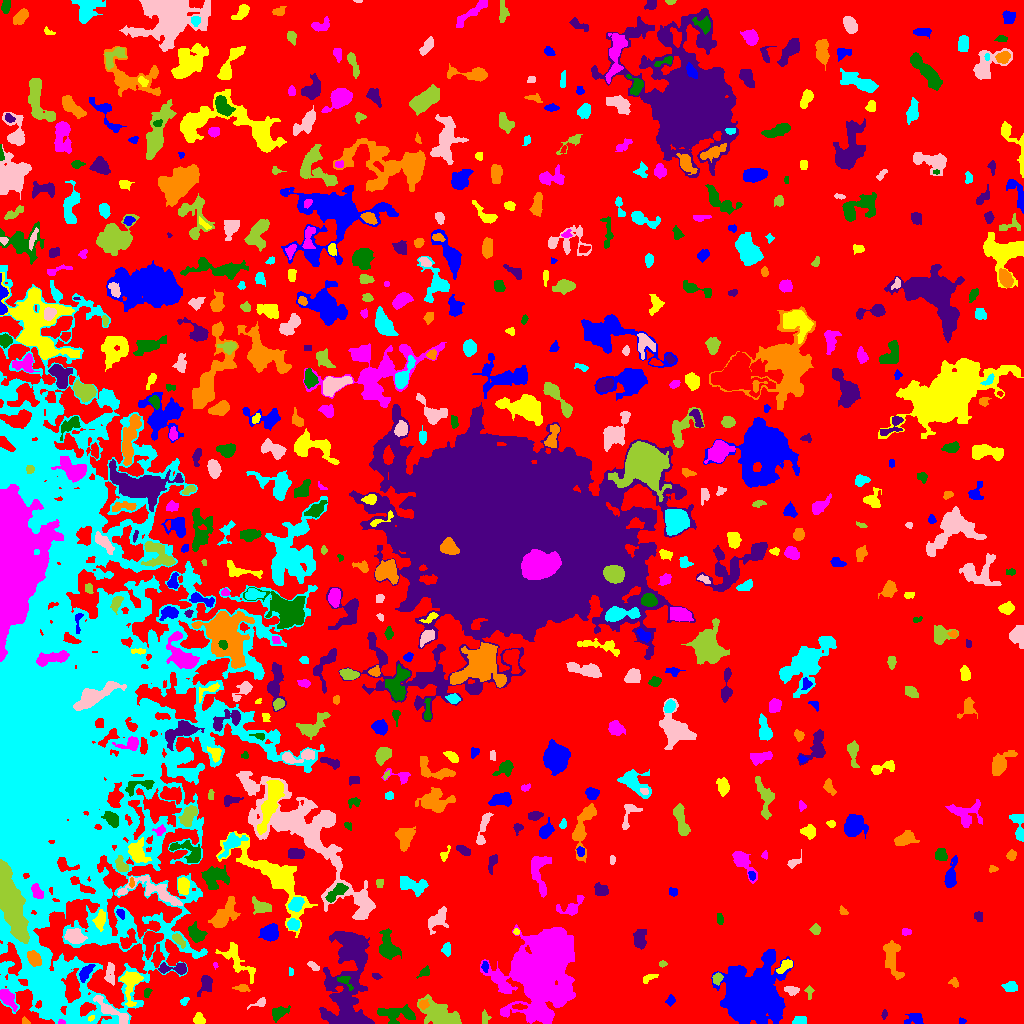

Data behind this chart, as committed beside it:
ID, X, Y, A, B, theta, total_flux, mu_max, mu_median, mu_mean, R_fwhm, R_e, R10, R90, x_start, x_end, y_start, y_end, area, greylevel
0, 502.1, 536.3, 299.8, 280.8, -1.421, 589325, 7.0, 1.0, 0.8252, 42.29, 197, 74.64, 318.2, 0, 1023, 0, 1023, 714139, 0.8252
1, 961.6, 2.706, 1.403, 1.263, 0.2625, 34.0, 2.0, 1.0, 0.8095, 2.764, 1.596, 0.5642, 2.523, 959, 966, 0, 6, 42, 3.81
2, 90.55, 5.236, 1.715, 1.263, 0.6645, 55.0, 3.0, 2.0, 1.528, 2.523, 1.954, 0.5642, 2.877, 88, 94, 2, 8, 36, 8.528
3, 61.67, 1.125, 1.867, 1.062, -0.0757, 64.0, 4.0, 2.0, 1.882, 2.523, 1.693, 0.5642, 2.706, 58, 65, 0, 4, 34, 11.88
4, 395.3, 9.566, 10.12, 4.088, -0.04855, 1027, 6.0, 2.0, 2.561, 7.527, 6.433, 2.459, 9.966, 377, 415, 0, 19, 401, 4.561
5, 884.5, 9.029, 1.552, 1.258, 1.044, 35.0, 2.0, 1.0, 0.7143, 2.932, 1.693, 0.5642, 2.706, 881, 887, 4, 14, 49, 3.714
6, 25.71, 1.294, 1.544, 1.098, -0.4645, 34.0, 3.0, 0.0, 0.7083, 1.784, 1.493, 0.5642, 2.394, 22, 30, 0, 7, 48, 3.708
7, 798.2, 2.635, 2.94, 1.946, 0.4044, 208.0, 6.0, 2.0, 1.926, 2.877, 2.764, 0.9772, 4.652, 792, 806, 0, 7, 108, 4.926
8, 111, 12.65, 11.35, 2.715, -0.609, 1145, 10.0, 3.0, 3.556, 4.918, 5.698, 2.034, 8.921, 93, 128, 0, 28, 322, 7.556
9, 484.5, 5.049, 3.213, 1.412, 1.561, 102.0, 3.0, 1.0, 1.159, 3.141, 2.326, 0.9772, 3.742, 482, 491, 0, 14, 88, 4.159
10, 713.2, 3.327, 4.039, 2.096, -0.05101, 545.0, 7.0, 3.0, 3.114, 5.078, 3.785, 1.493, 5.781, 704, 724, 0, 9, 175, 6.114
11, 915.4, 4.225, 4.722, 2.781, 0.07464, 387.0, 6.0, 2.0, 2.304, 4.26, 3.7, 1.382, 6.383, 904, 923, 0, 10, 168, 4.304
12, 199, 3.67, 2.527, 2.189, -0.8878, 273.0, 6.0, 2.0, 2.353, 4.107, 2.932, 1.128, 4.583, 193, 205, 0, 11, 116, 5.353
13, 7.247, 25.42, 4.818, 2.548, -0.9291, 762.0, 9.0, 3.0, 3.328, 4.687, 4.146, 1.596, 6.91, 0, 17, 12, 34, 229, 7.328
14, 278.8, 11.01, 4.715, 2.797, 0.5388, 407.0, 4.0, 2.0, 2.236, 6.531, 4.26, 1.784, 6.628, 272, 290, 1, 18, 182, 4.236
15, 345.7, 22.42, 24.05, 9.977, -1.532, 9568, 38.0, 3.0, 4.845, 4.514, 11.31, 3.141, 21.69, 319, 374, 0, 92, 1975, 5.845
16, 423.4, 19.05, 2.55, 2.329, 0.5722, 229.0, 4.0, 3.0, 2.663, 4.951, 3.192, 1.262, 4.687, 419, 429, 14, 24, 86, 6.663
17, 184, 22.43, 2.405, 1.649, 0.7369, 127.0, 5.0, 2.0, 2.082, 2.459, 2.459, 0.7979, 3.868, 180, 189, 18, 26, 61, 4.082
18, 261.9, 22.07, 1.901, 1.572, 1.364, 96.0, 5.0, 0.0, 0.9897, 2.185, 2.034, 0.7979, 3.478, 247, 265, 14, 26, 97, 3.99
19, 443.6, 6.323, 9.206, 4.268, -0.4735, 4011, 26.0, 3.0, 5.951, 5.726, 6.024, 2.257, 11.41, 417, 461, 0, 29, 674, 7.951
20, 519, 16.77, 3.799, 1.167, -0.01774, 133.0, 4.0, 2.0, 1.75, 3.656, 2.585, 0.9772, 4.107, 512, 527, 14, 20, 76, 6.75
21, 670.4, 23.19, 2.137, 1.513, 1.46, 52.0, 2.0, 1.0, 0.642, 3.613, 2.111, 0.7979, 3.338, 665, 675, 17, 29, 81, 3.642
22, 130.9, 41.33, 8.166, 4.278, 1.457, 872.0, 8.0, 2.0, 2.363, 5.47, 5.171, 2.034, 8.974, 120, 143, 17, 52, 369, 6.363
23, 561.4, 28.77, 2.642, 2.278, 0.2929, 301.0, 6.0, 2.0, 2.408, 3.909, 2.985, 1.262, 4.886, 555, 568, 22, 35, 125, 12.41
24, 146.9, 30.75, 2.297, 1.671, 1.053, 88.0, 3.0, 1.0, 1.397, 2.877, 2.394, 0.7979, 3.868, 144, 152, 26, 35, 63, 4.397
25, 205.7, 39.72, 5.247, 3.051, 1.223, 520.0, 6.0, 3.0, 2.64, 5.698, 4.334, 1.693, 6.747, 197, 212, 27, 48, 197, 4.64
26, 242, 35.41, 3.172, 1.759, -0.0826, 151.0, 4.0, 1.0, 1.557, 3.656, 2.646, 0.9772, 4.478, 232, 250, 32, 39, 97, 5.557
27, 1010, 36.45, 3.369, 2.51, -0.08248, 303.0, 5.0, 2.0, 2.228, 3.909, 3.568, 1.382, 5.726, 1001, 1017, 32, 42, 136, 4.228
28, 791, 33.45, 3.678, 2.069, -0.1212, 275.0, 5.0, 2.0, 2.412, 3.989, 3.478, 1.382, 5.262, 784, 799, 28, 37, 114, 4.412
29, 809.1, 31.12, 3.545, 1.793, -1.524, 132.0, 3.0, 2.0, 1.692, 3.949, 3.038, 1.128, 4.478, 804, 814, 24, 38, 78, 3.692
30, 837.2, 37.01, 3.779, 1.562, 0.6415, 141.0, 3.0, 2.0, 1.659, 3.989, 3.141, 1.128, 4.687, 832, 844, 32, 42, 85, 3.659
31, 84.83, 50.09, 4.509, 2.194, 0.9674, 352.0, 5.0, 2.0, 2.108, 4.37, 3.785, 1.493, 6.206, 79, 95, 41, 59, 167, 7.108
32, 648.7, 45.23, 4.162, 1.783, 0.4654, 134.0, 3.0, 1.0, 1.426, 3.523, 3.09, 1.128, 4.918, 643, 658, 40, 49, 94, 4.426
33, 500.1, 42.25, 6.609, 1.884, -1.033, 301.0, 4.0, 2.0, 2.034, 5.917, 4.107, 1.596, 6.077, 493, 509, 32, 52, 148, 6.034
34, 344.7, 42.68, 4.702, 2.437, -0.7053, 203.0, 4.0, 2.0, 1.735, 4.583, 3.523, 1.382, 5.47, 337, 353, 33, 47, 117, 7.735
35, 376.3, 47.21, 2.153, 1.104, -0.3153, 39.0, 2.0, 1.0, 0.7222, 3.192, 1.954, 0.5642, 2.985, 372, 382, 44, 50, 54, 3.722
36, 954.3, 40.25, 2.11, 1.593, -0.6127, 55.0, 2.0, 1.0, 0.7534, 3.7, 2.185, 0.7979, 3.432, 948, 958, 36, 46, 73, 3.753
37, 290.5, 51.5, 2.291, 1.118, -0.0, 32.0, 1.0, 1.0, 0.8, 3.192, 2.185, 0.9772, 2.985, 289, 293, 48, 56, 40, 3.8
38, 110.2, 50.4, 5.683, 2.329, 1.557, 429.0, 5.0, 2.0, 2.451, 5.046, 4.297, 1.693, 6.531, 104, 114, 38, 61, 175, 4.451
39, 717.3, 44.95, 2.761, 2.167, 1.214, 286.0, 6.0, 3.0, 2.832, 4.297, 3.141, 1.262, 4.754, 712, 723, 38, 51, 101, 6.832
40, 863.3, 45.95, 3.495, 2.438, -0.01991, 312.0, 6.0, 2.0, 2.328, 3.868, 3.613, 1.262, 5.67, 857, 871, 41, 51, 134, 4.328
41, 485, 56.83, 2.662, 1.61, -1.405, 109.0, 3.0, 1.5, 1.603, 3.29, 2.646, 0.9772, 4.146, 481, 488, 51, 62, 68, 5.603
42, 786.1, 58.49, 3.938, 2.041, 0.6187, 349.0, 7.0, 2.0, 2.407, 3.385, 3.09, 1.128, 5.47, 776, 792, 50, 64, 145, 6.407
43, 215.1, 58.14, 1.794, 1.059, -1.32, 37.0, 3.0, 1.0, 1.276, 1.693, 1.596, 0.5642, 2.646, 213, 218, 54, 61, 29, 4.276
44, 424.7, 50.99, 3.348, 1.931, 0.6852, 109.0, 2.0, 1.0, 1.198, 4.687, 2.932, 1.262, 4.297, 416, 429, 45, 58, 91, 4.198
45, 174.6, 54.85, 8.479, 2.178, -0.001839, 392.0, 5.0, 1.5, 1.832, 4.478, 3.989, 1.493, 6.628, 158, 186, 49, 61, 214, 5.832
46, 892, 65.58, 9.799, 3.436, -1.411, 1220, 8.0, 2.0, 2.919, 6.817, 5.917, 2.257, 9.788, 883, 904, 44, 83, 418, 4.919
47, 61.18, 54.14, 2.041, 1.682, -0.1102, 132.0, 5.0, 2.0, 2.031, 2.706, 2.326, 0.7979, 3.7, 57, 65, 49, 58, 65, 10.03
48, 313.3, 57.68, 3.293, 1.425, -0.5944, 76.0, 3.0, 1.0, 0.9268, 2.257, 2.523, 0.9772, 4.029, 307, 319, 53, 62, 82, 4.927
49, 663, 59.54, 1.876, 1.403, 0.0007242, 79.0, 4.0, 2.0, 1.646, 2.877, 2.034, 0.5642, 3.241, 659, 667, 56, 63, 48, 5.646
50, 150.4, 82.67, 6.011, 3.593, 1.266, 1041, 9.0, 2.0, 3.233, 5.14, 4.918, 1.954, 8.387, 143, 163, 64, 92, 322, 7.233
51, 752.1, 30.07, 12.1, 11.25, -0.06943, 41438, 70.0, 6.0, 12.66, 10.78, 11.81, 4.478, 24.73, 711, 793, 0, 74, 3274, 13.66
52, 237, 63.07, 12.36, 4.551, -0.8324, 894.0, 5.0, 2.0, 2.139, 6.628, 6.699, 2.646, 10.2, 215, 255, 40, 81, 418, 4.139
53, 543.5, 56.24, 19, 11.28, 1.284, 62495, 73.0, 6.0, 13.26, 12.74, 14.51, 5.47, 29.53, 480, 575, 0, 99, 4713, 14.26
54, 388.1, 77.08, 8.168, 4.196, -1.302, 912.0, 6.0, 2.0, 2.28, 7.047, 6.308, 2.459, 9.805, 379, 401, 64, 95, 400, 4.28
55, 355.9, 75.23, 7.926, 4.797, -1.391, 1292, 6.0, 2.0, 2.299, 8.482, 6.676, 2.585, 10.72, 339, 366, 55, 89, 562, 6.299
56, 33.92, 64.84, 3.896, 2.732, -0.9412, 966.0, 11.0, 5.0, 5.111, 5.14, 4.222, 1.693, 6.58, 27, 41, 57, 73, 189, 23.11
57, 446.6, 74.49, 2.547, 1.717, 1.441, 134.0, 4.0, 1.0, 1.276, 3.7, 2.523, 0.9772, 4.029, 441, 450, 67, 81, 105, 4.276
58, 74.26, 87.13, 4.834, 3.67, -0.1602, 601.0, 5.0, 2.0, 2.32, 5.836, 5.293, 2.034, 7.959, 64, 87, 80, 95, 259, 8.32
59, 178.6, 83.64, 4.152, 1.769, -0.8656, 213.0, 4.0, 2.0, 1.746, 4.549, 3.29, 1.262, 5.293, 172, 185, 75, 90, 122, 6.746
... 630 more rows
